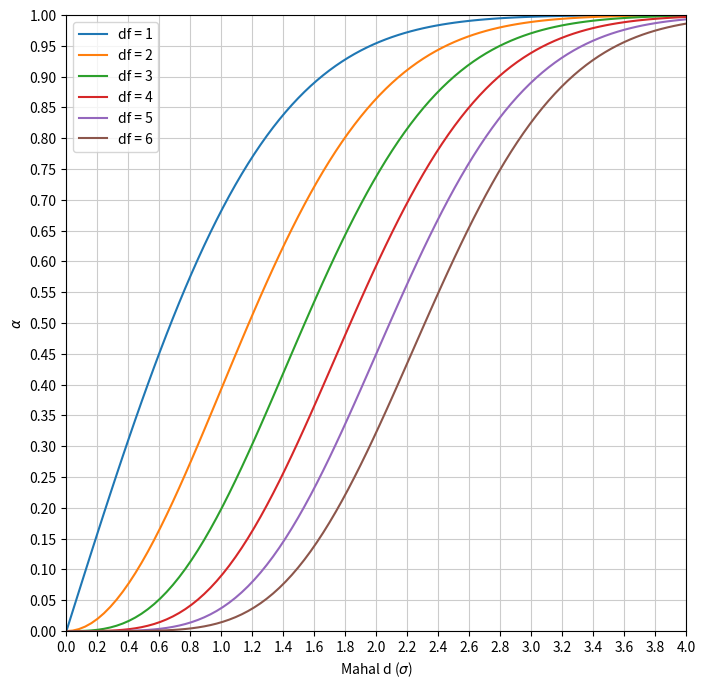

Write Python code to recreate this figure.


###############
# Authored by Weisheng Jiang
# Book 6  |  From Basic Arithmetic to Machine Learning
# Published and copyrighted by Tsinghua University Press
# Beijing, China, 2022
###############


import numpy as np
import matplotlib.pyplot as plt 
from scipy.stats.distributions import chi2

intervals = np.linspace(0.9, 0.99, 11);

np.sqrt(chi2.ppf((0.9,0.95,0.99), df=1))
dist_chi2_sqrt = np.sqrt(chi2.ppf(intervals, df=2));

num_sigma = np.linspace(1,3,3)

prob = chi2.cdf(num_sigma**2, df=2)

x = np.linspace(0,4,100) # mahal d

fig, ax = plt.subplots(figsize=(8, 8))

for df in [1,2,3,4,5,6]:
    
    prob_x_df_D = chi2.cdf(x**2, df=df)
    
    plt.plot(x,prob_x_df_D, label = 'df = ' + str(df))

plt.grid(color = (0.8,0.8,0.8))
plt.legend()
plt.yticks(np.linspace(0,1,21))
plt.xticks(np.linspace(0,4,21))

plt.xlim(0,4)
plt.ylim(0,1)
plt.xlabel('Mahal d ($\sigma$)')
plt.ylabel('$\u03B1$')
